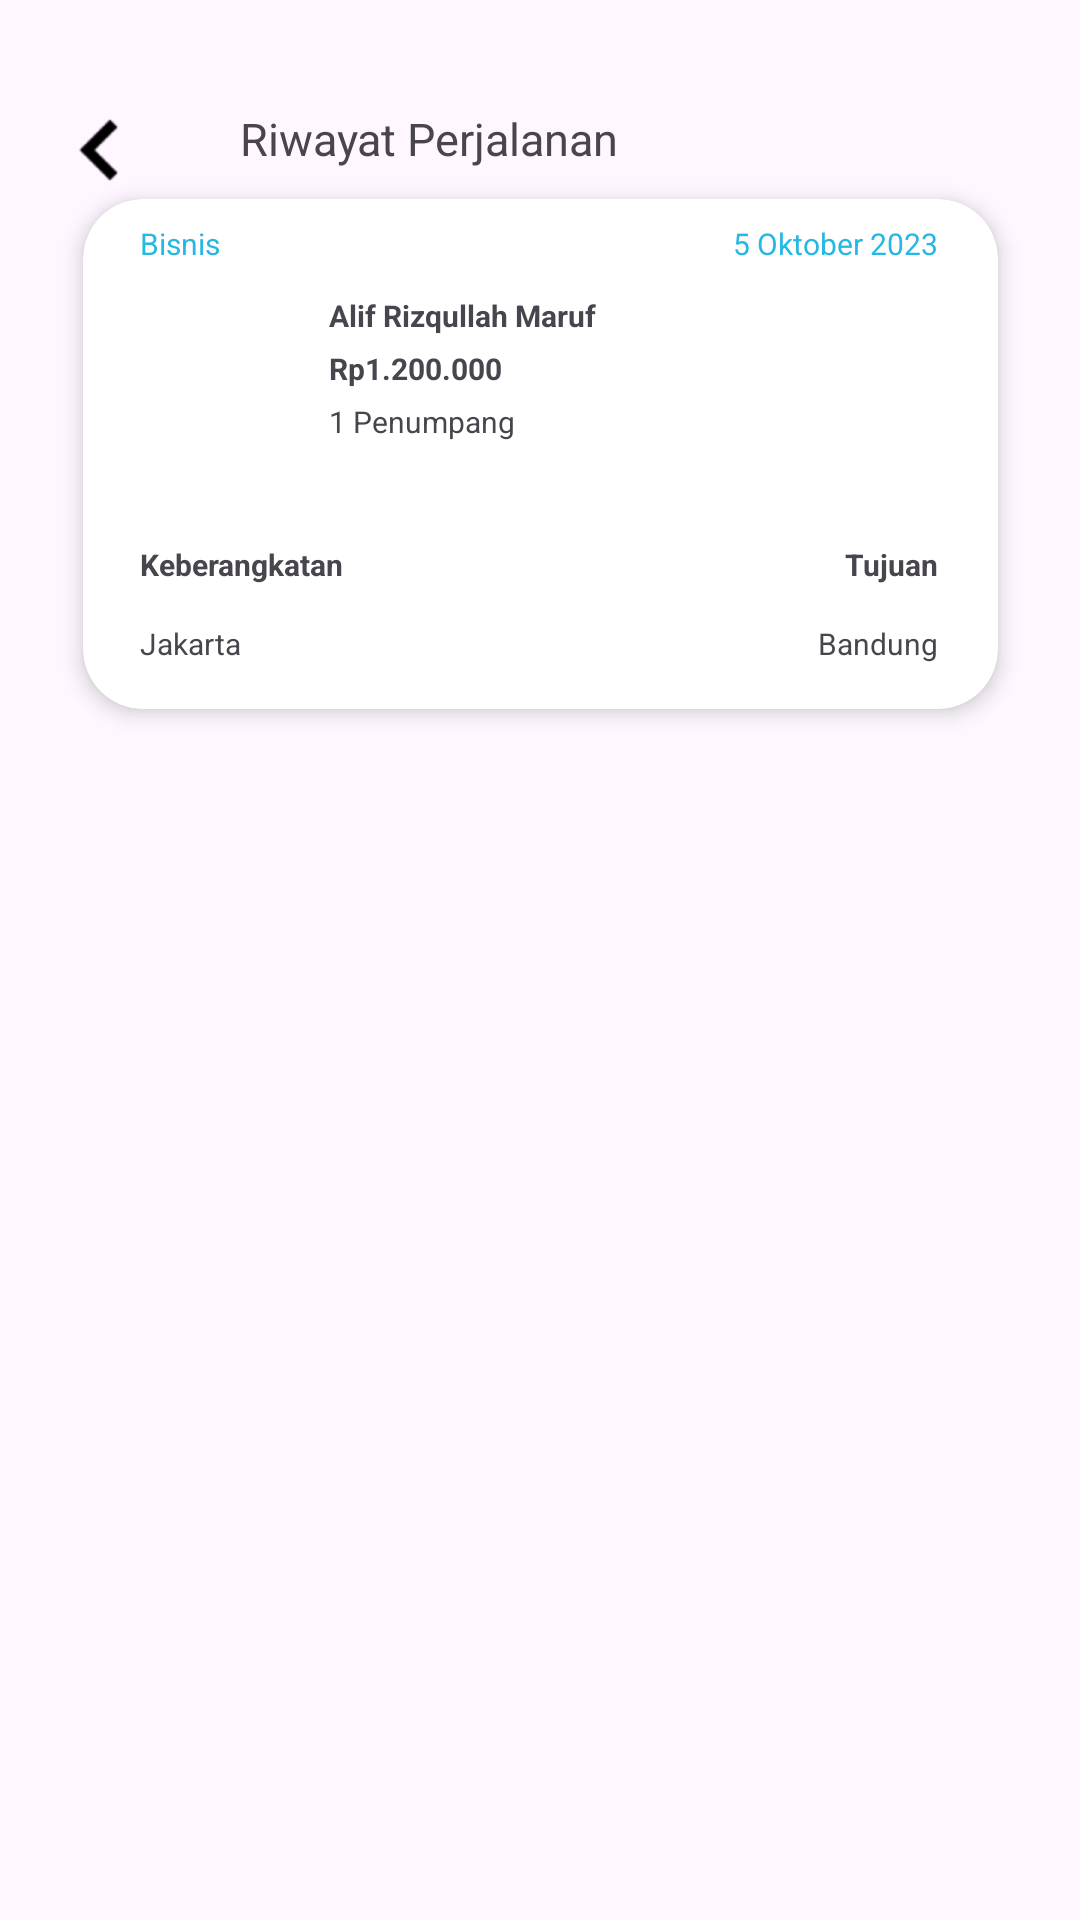

This screen was rendered from an Android layout file. Write that file and the resources it references.
<!-- AndroidManifest.xml: application theme Theme.Tiket_pesawat_Alif -->
<!-- res/layout/activity_layer3.xml -->
<?xml version="1.0" encoding="utf-8"?>
<androidx.constraintlayout.widget.ConstraintLayout xmlns:android="http://schemas.android.com/apk/res/android"
    xmlns:app="http://schemas.android.com/apk/res-auto"
    xmlns:tools="http://schemas.android.com/tools"
    android:layout_width="match_parent"
    android:layout_height="match_parent"
    tools:context=".layer3_activity">



    
    <ImageView
        android:id="@+id/backIcon"
        android:layout_width="40dp"
        android:layout_height="40dp"
        android:layout_marginStart="15dp"
        android:layout_marginTop="30dp"
        android:src="@drawable/back_icon"
        app:layout_constraintStart_toStartOf="parent"
        app:layout_constraintTop_toTopOf="parent" />

    
    <TextView
        android:id="@+id/judulText"
        android:layout_width="wrap_content"
        android:layout_height="wrap_content"
        android:layout_marginStart="80dp"
        android:layout_marginTop="36dp"
        android:text="Riwayat Perjalanan"
        app:layout_constraintStart_toStartOf="parent"
        app:layout_constraintTop_toTopOf="parent"
        android:textSize="15dp"
        />

    <androidx.cardview.widget.CardView
        android:id="@+id/card_besar"
        android:layout_width="305dp"
        android:layout_height="170dp"
        android:layout_margin="10dp"
        android:layout_marginStart="28dp"
        android:layout_marginTop="98dp"
        android:background="#FFF"
        app:cardCornerRadius="20dp"
        app:cardElevation="4dp"
        app:layout_constraintEnd_toEndOf="parent"
        app:layout_constraintStart_toStartOf="parent"
        app:layout_constraintTop_toBottomOf="@+id/judulText">

        
        <androidx.constraintlayout.widget.ConstraintLayout
            android:id="@+id/bagian_atas"
            android:layout_width="266dp"
            android:layout_height="19dp"
            app:layout_constraintStart_toStartOf="parent"
            app:layout_constraintTop_toTopOf="parent"
            android:layout_marginTop="8dp"
            android:layout_marginHorizontal="19dp"
            >
            <TextView
                android:id="@+id/Tipe_Kelas"
                android:layout_width="wrap_content"
                android:layout_height="wrap_content"
                android:text="Bisnis"
                android:textSize="10dp"
                android:textColor="@color/Biru_secondary"
                app:layout_constraintStart_toStartOf="@+id/bagian_atas"
                app:layout_constraintTop_toTopOf="@+id/bagian_atas"
                />
            <TextView
                android:id="@+id/Tanggal_pemesanan"
                android:layout_width="wrap_content"
                android:layout_height="wrap_content"
                android:text="5 Oktober 2023"
                android:textSize="10dp"
                android:textColor="@color/Biru_secondary"
                app:layout_constraintEnd_toEndOf="@+id/bagian_atas"
                app:layout_constraintTop_toTopOf="@+id/bagian_atas"
                />

        </androidx.constraintlayout.widget.ConstraintLayout>

        

        <androidx.constraintlayout.widget.ConstraintLayout
            android:id="@+id/bagian_Data"
            android:layout_width="266dp"
            android:layout_height="53dp"
            app:layout_constraintStart_toStartOf="parent"
            app:layout_constraintTop_toBottomOf="@+id/card_besar"
            android:layout_marginTop="32dp"
            android:layout_marginHorizontal="19dp"

            >
            <ImageView
                android:id="@+id/user_icon_1"
                android:layout_width="50dp"
                android:layout_height="50dp"
                android:src="@drawable/user_icon_1"
                app:layout_constraintStart_toStartOf="parent"
                app:layout_constraintTop_toTopOf="parent" />
            <TextView
                android:id="@+id/Nama_Penumpang"
                android:layout_width="wrap_content"
                android:layout_height="wrap_content"
                android:text="Alif Rizqullah Maruf"
                android:textSize="10dp"
                android:textStyle="bold"
                app:layout_constraintStart_toEndOf="@+id/user_icon_1"
                app:layout_constraintTop_toTopOf="parent"
                app:layout_constraintBottom_toTopOf="@+id/Harga"
                android:layout_marginStart="13dp" />
            <TextView
                android:id="@+id/Harga"
                android:layout_width="wrap_content"
                android:layout_height="wrap_content"
                android:text="Rp1.200.000"
                android:textStyle="bold"
                android:textSize="10dp"
                app:layout_constraintStart_toEndOf="@+id/user_icon_1"
                app:layout_constraintTop_toBottomOf="@+id/Nama_Penumpang"
                android:layout_marginStart="13dp"
                android:layout_marginTop="4dp" />
            <TextView
                android:id="@+id/Penumpang"
                android:layout_width="wrap_content"
                android:layout_height="wrap_content"
                android:text="1 Penumpang"
                android:textSize="10dp"
                app:layout_constraintStart_toEndOf="@+id/user_icon_1"
                app:layout_constraintTop_toBottomOf="@+id/Harga"
                android:layout_marginStart="13dp"
                android:layout_marginTop="4dp" />

        </androidx.constraintlayout.widget.ConstraintLayout>

        
        <androidx.constraintlayout.widget.ConstraintLayout
            android:id="@+id/bagian_tempat"
            android:layout_width="266dp"
            android:layout_height="40dp"
            app:layout_constraintStart_toStartOf="@+id/bagian_batas"
            app:layout_constraintBottom_toTopOf="@+id/bagian_batas"
            android:layout_marginTop="115dp"
            android:layout_marginHorizontal="19dp"
            >
            
            <TextView
                android:id="@+id/Tv_keberangkatan"
                android:layout_width="wrap_content"
                android:layout_height="wrap_content"
                android:text="Keberangkatan"
                android:textSize="10dp"
                android:textStyle="bold"
                app:layout_constraintStart_toStartOf="parent"
                app:layout_constraintTop_toTopOf="parent"
                />

            
            <TextView
                android:id="@+id/Keberangkatan_tempat"
                android:layout_width="wrap_content"
                android:layout_height="wrap_content"
                android:text="Jakarta"
                android:textSize="10dp"
                app:layout_constraintStart_toStartOf="parent"
                app:layout_constraintBottom_toBottomOf="parent"
                />
            
            <TextView
                android:id="@+id/Tv_Tujuan"
                android:layout_width="wrap_content"
                android:layout_height="wrap_content"
                android:text="Tujuan"
                android:textSize="10dp"
                android:textStyle="bold"
                app:layout_constraintEnd_toEndOf="parent"
                app:layout_constraintTop_toTopOf="parent"
                />
            
            <TextView
                android:id="@+id/Tujuan_tempat"
                android:layout_width="wrap_content"
                android:layout_height="wrap_content"
                android:text="Bandung"
                android:textSize="10dp"
                app:layout_constraintEnd_toEndOf="parent"
                app:layout_constraintBottom_toBottomOf="parent"
                />

        </androidx.constraintlayout.widget.ConstraintLayout>

    </androidx.cardview.widget.CardView>

</androidx.constraintlayout.widget.ConstraintLayout>
<!-- resources referenced by this layout -->
<resources>
  <color name="Biru_secondary">#26B7E3</color>
  <!-- drawable back_icon: png bitmap (drawable, 428 bytes) -->
  <style name="Theme.Tiket_pesawat_Alif" parent="Base.Theme.Tiket_pesawat_Alif" />
  <style name="Base.Theme.Tiket_pesawat_Alif" parent="Theme.Material3.DayNight.NoActionBar">
          
          
      </style>
</resources>
